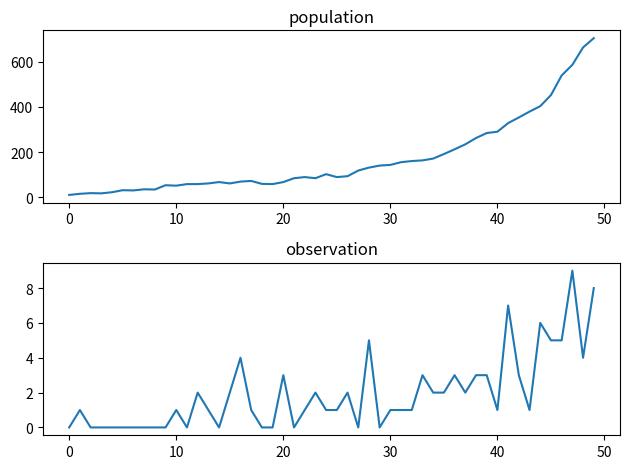
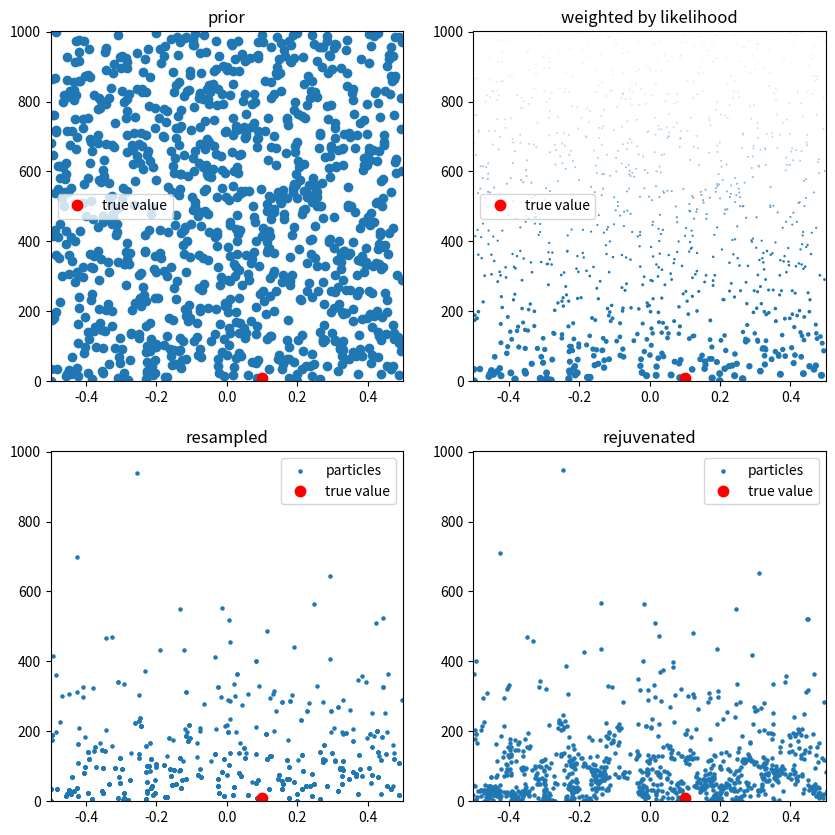
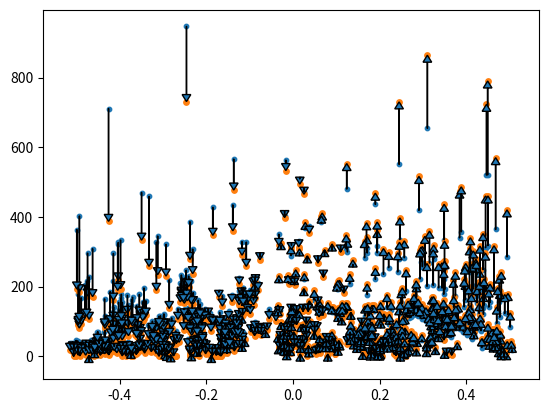
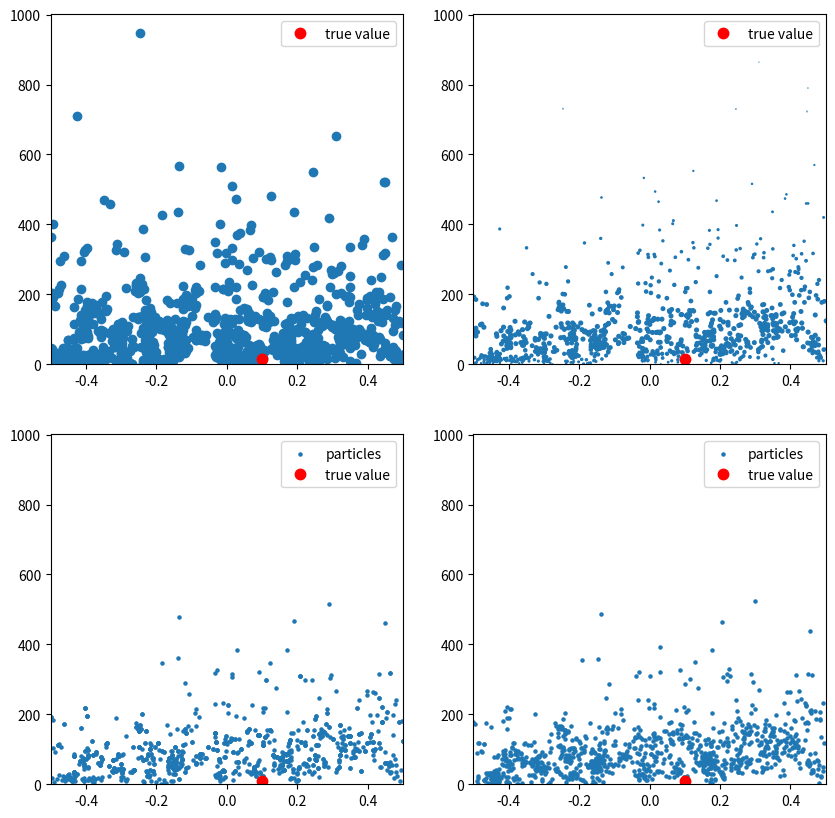
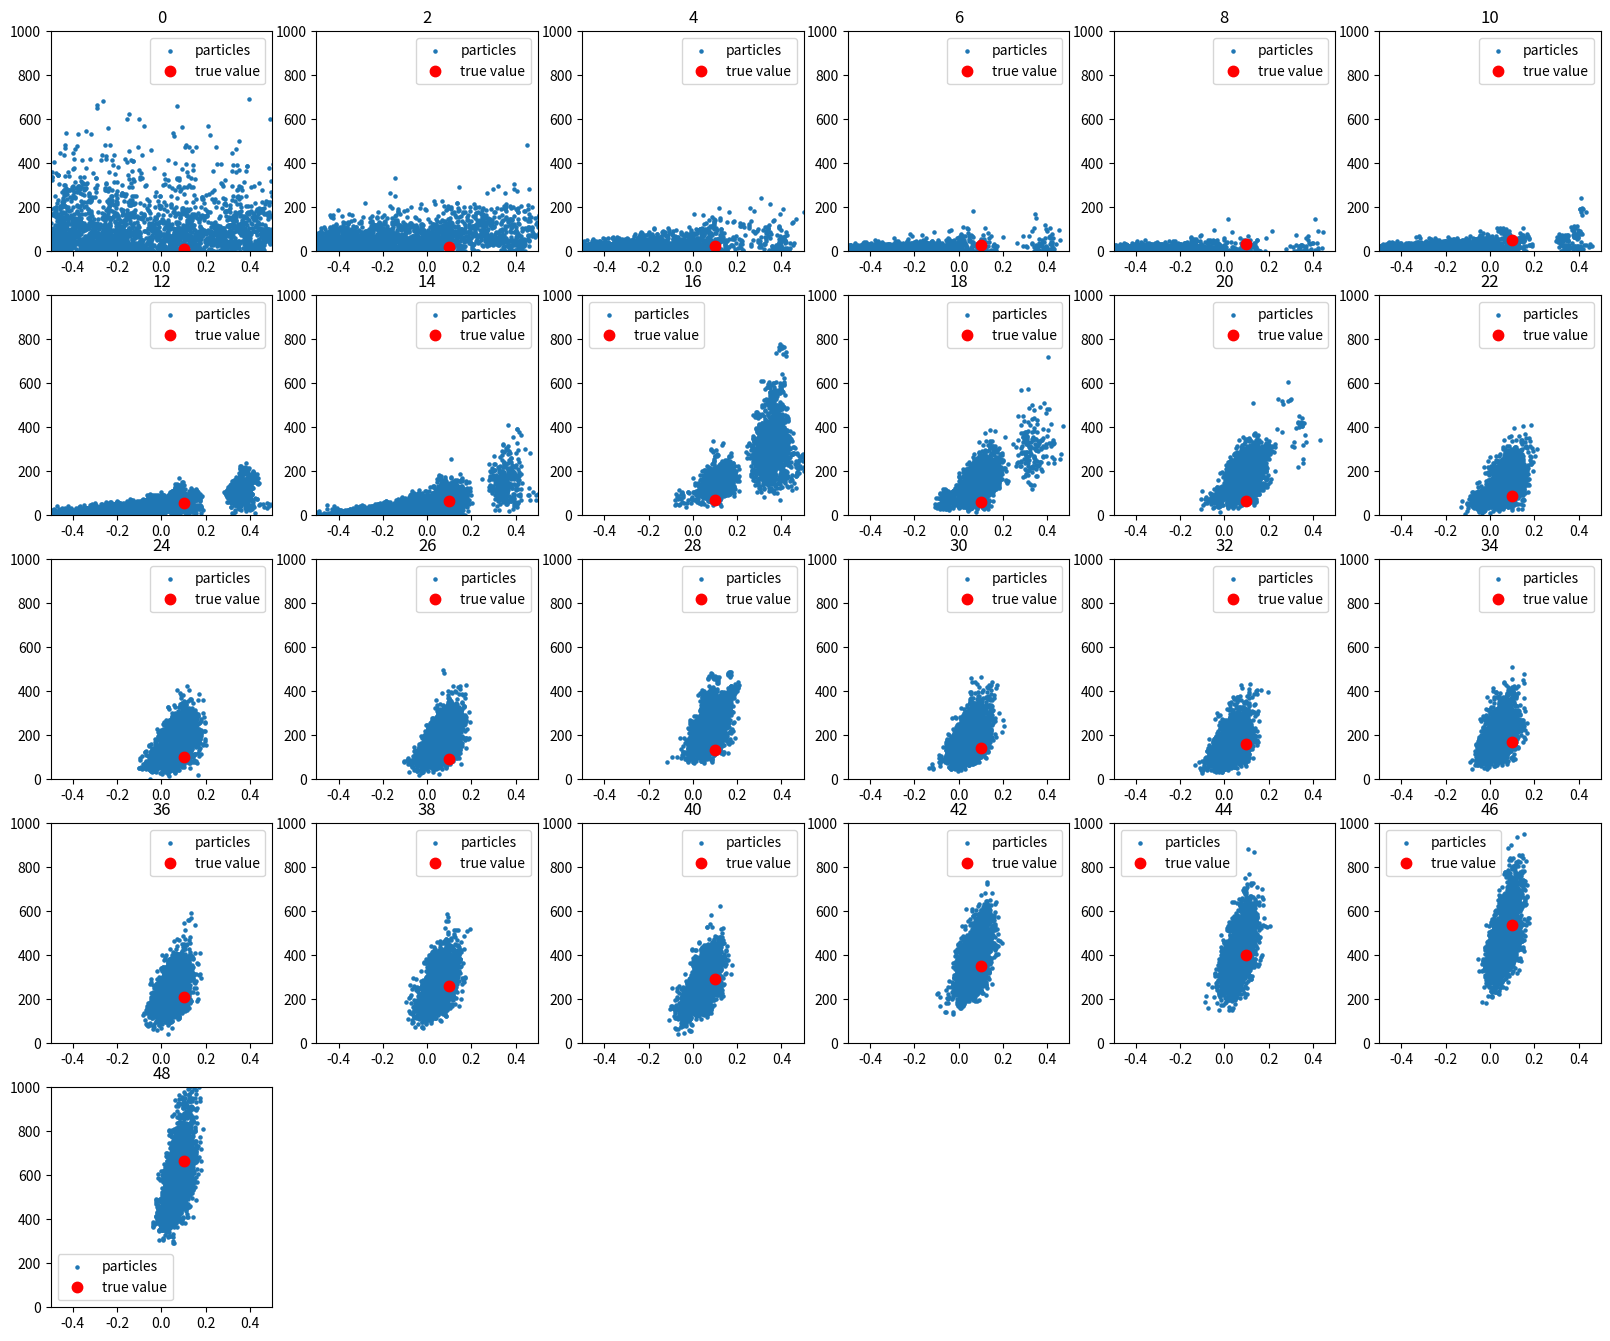
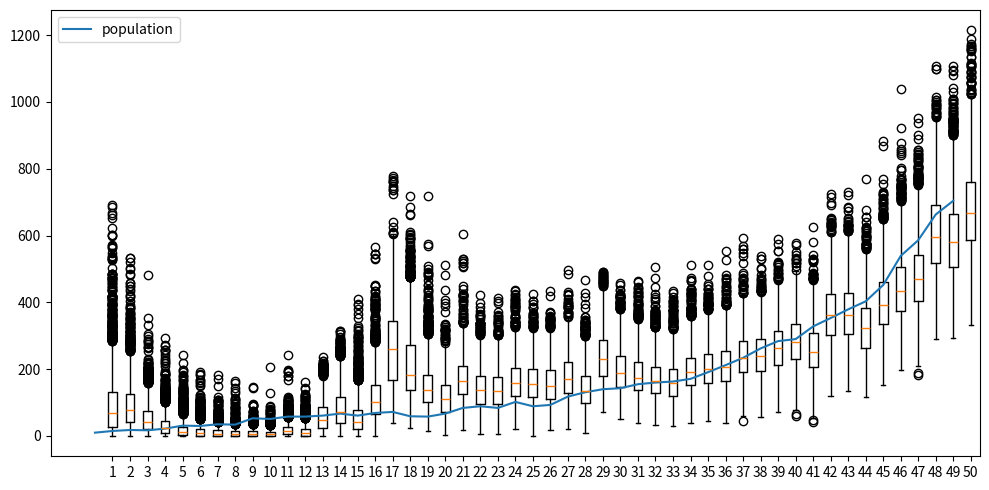
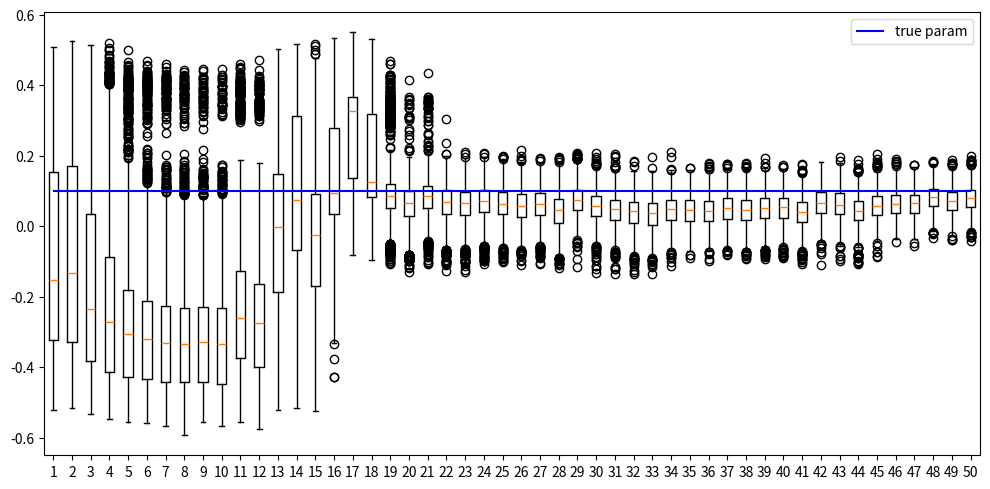

These charts were generated, in order, by the following Python code:
# -*- coding: utf-8 -*-
"""exponential_pest.ipynb

Automatically generated by Colaboratory.

Original file is located at
    https://colab.research.google.com/<link-removed>
"""

import numpy as np
import matplotlib.pyplot as plt
from math import exp, log
from scipy.special import factorial
np.random.seed(5)

def f_step(n_old, a):
  # returns Euler discretization of exponential dynamics
  # n(t+1) = Poiss(((1+a)*n(t))
  return np.random.poisson((1+a)*n_old)

def like_step(n_new, n_old, a):
  lam = n_old*(1+a)
  return lam**n_new * exp(-lam)/factorial(n_new)

def f_obs(n, delta):
  return np.random.poisson(delta*n)

def like_obs(obs, n, delta):
  lam = n*delta
  return lam**obs * exp(-lam)/factorial(obs)

def log_gen_poisson(lam, N_max):
  ks = np.arange(1,N_max)
  if lam < 1e-7:
    logterm = [-100 for j in range(N_max-1)]
  else:
    logterm = ks*log(lam) - lam - np.cumsum(np.log(ks))
  logterm_full = np.concatenate(([-lam], logterm))
  return (logterm_full)

def log_gen_poisson2(k, N_max):
  ks = np.arange(1,N_max)
  if k == 0:
    element0 = 0
  else: 
    element0 = -100
  return np.concatenate(([element0], k * np.log(ks*delta) - ks*delta - np.sum(np.log(np.arange(1,k)))))
  #return (ks*delta)**k * np.exp(-ks*delta)/factorial(k)

def resample(xs, weights, N=None):
  # we assume number of parameters is first dimension
  if N is None:
    N = xs.shape[0]
  weights_cumul = np.cumsum(weights)/np.sum(weights)
  alpha = np.random.uniform(size=N)
  indices = np.searchsorted(weights_cumul, alpha)
  if xs.ndim > 1:
    return xs[indices,...]
  else:
    return xs[indices]

# example data
a = 0.1
n0 = 10
delta = 0.01
N_time = 50

ns = np.zeros(N_time)
ns[0] = n0

obs = np.zeros(N_time)
obs[0] = f_obs(n0, delta)

for m in range(N_time-1):
  ns[m+1] = f_step(ns[m], a)
  obs[m+1] = f_obs(ns[m+1], delta)

fig, [ax0,ax1] = plt.subplots(2,1)
ax0.plot(ns)
ax0.set_title("population")
ax1.plot(obs);
ax1.set_title("observation");
fig.tight_layout();

"""Inference

completely new approach now
"""

N_part = 1000
particles = np.zeros((N_part, 2)) # first col is a, second col is n
particles[:,0] = np.random.uniform(-.5,.5,N_part)
particles[:,1] = np.random.randint(0,1001,N_part)
plt.figure(figsize=(10,10))
plt.subplot(2,2,1)
plt.scatter(particles[:,0], particles[:,1])
plt.plot(a, ns[0], 'r.', label="true value", markersize=15)
plt.legend()
plt.title("prior")
plt.ylim([0,1001])
plt.xlim([-.5,.5])

obs

"""now incorporate first observation"""

weights = np.array([like_obs(obs[0], particles[m, 1], delta) for m in range(N_part)])

plt.subplot(2,2,2)
plt.scatter(particles[:,0], particles[:,1], s=20*weights);
plt.plot(a, ns[0], 'r.', label="true value", markersize=15)
plt.legend()
plt.title("weighted by likelihood")
plt.ylim([0,1001])
plt.xlim([-.5,.5])

"""resample to get unweighted samples"""

particles0_post = resample(particles, weights)

plt.subplot(2,2,3)
plt.scatter(particles0_post[:,0], particles0_post[:,1], s=5, label="particles")
plt.plot(a, ns[0], 'r.', label="true value", markersize=15)
plt.legend()
plt.ylim([0,1001])
plt.xlim([-.5,.5])

plt.title("resampled")

"""rejuvenate ("jitter") particles"""


plt.subplot(2,2,4)
particles0_post[:,0] = (particles0_post[:,0] + np.random.normal(0,0.01,N_part))
particles0_post[:,1] = np.maximum(0, particles0_post[:,1] + np.random.normal(0,10,N_part))
plt.scatter(particles0_post[:,0], particles0_post[:,1], s=5, label="particles")
plt.plot(a, ns[0], 'r.', label="true value", markersize=15)
plt.legend()
plt.title("rejuvenated")
plt.ylim([0,1001])
plt.xlim([-.5,.5])



"""**Now next timestep**: Push forward first"""

new_pos = np.array([f_step(particles0_post[i, 1],particles0_post[i, 0] ) for i in range(N_part)])

particles1 = np.stack((particles0_post[:, 0], new_pos), axis=-1)
particles1.shape

plt.figure()
plt.scatter(particles0_post[:,0], particles0_post[:,1], s=10)
plt.scatter(particles1[:,0], particles1[:,1], s=15)
for i in range(N_part):
  plt.arrow(particles0_post[i,0], particles0_post[i,1], particles1[i,0]-particles0_post[i,0], particles1[i,1]-particles0_post[i,1], length_includes_head=True, head_width=0.02, head_length=20)


plt.figure(figsize=(10,10))
plt.subplot(2,2,1)
plt.scatter(particles0_post[:,0], particles0_post[:,1]);
plt.plot(a, ns[1], 'r.', label="true value", markersize=15)
plt.legend()
plt.ylim([0,1001])
plt.xlim([-.5,.5])


"""now incorporate second observation"""
weights = np.array([like_obs(obs[1], particles1[m, 1], delta) for m in range(N_part)])
plt.subplot(2,2,2)
plt.scatter(particles1[:,0], particles1[:,1], s=20*weights);
plt.plot(a, ns[1], 'r.', label="true value", markersize=15)
plt.legend()
plt.ylim([0,1001])
plt.xlim([-.5,.5])

plt.subplot(2,2,3)
particles1_post = resample(particles1, weights)
plt.scatter(particles1_post[:,0], particles1_post[:,1], s=5, label="particles")
plt.plot(a, ns[0], 'r.', label="true value", markersize=15)
plt.legend()
plt.ylim([0,1001])
plt.xlim([-.5,.5])

plt.subplot(2,2,4)
particles1_post[:,0] = (particles1_post[:,0] + np.random.normal(0,0.01,N_part))
particles1_post[:,1] = np.maximum(0, particles1_post[:,1] + np.random.normal(0,10,N_part))
plt.scatter(particles1_post[:,0], particles1_post[:,1], s=5, label="particles")
plt.plot(a, ns[0], 'r.', label="true value", markersize=15)
plt.legend()
plt.ylim([0,1001])
plt.xlim([-.5,.5])

N_part = 3000
particles = np.zeros((N_part, 2)) # first col is a, second col is n
particles[:,0] = np.random.uniform(-.5,.5,N_part)
particles[:,1] = np.random.randint(0,1000,N_part)

plt.figure(figsize=(20,20))

particles_history = np.zeros((N_time,N_part,2))

for ind in range(0, N_time):
  new_pos = np.array([f_step(particles[i, 1],particles[i, 0] ) for i in range(N_part)])
  particles_new = np.stack((particles[:, 0], new_pos), axis=-1)
  weights = np.array([like_obs(obs[ind], particles_new[m, 1], delta) for m in range(N_part)])
  particles_new_res = resample(particles_new, weights)
  particles_new_res[:,0] = (particles_new_res[:,0] + np.random.normal(0,0.01,N_part))
  particles_new_res[:,1] = np.maximum(0, particles_new_res[:,1] + np.random.normal(0,10,N_part))
  particles = particles_new_res
  particles_history[ind,:,:] = particles
  if ind % 2 == 0:
    plt.subplot(6,6,ind//2+1)
    plt.scatter(particles[:,0], particles[:,1], s=5, label="particles")
    plt.plot(a, ns[ind], 'r.', label="true value", markersize=15)
    plt.xlim([-.5,.5])
    plt.ylim([0,1000])
    plt.title(ind)
    plt.legend()

fig, ax0 = plt.subplots(figsize=(10,5))
ax0.boxplot(particles_history[:,:,1].T);
ax0.plot(ns, label="population")
plt.legend()
plt.tight_layout()

fig, ax0 = plt.subplots(figsize=(10,5))
ax0.boxplot(particles_history[:,:,0].T);
ax0.hlines(a, 1, 50, color="blue", label="true param")
plt.legend()
plt.tight_layout()

